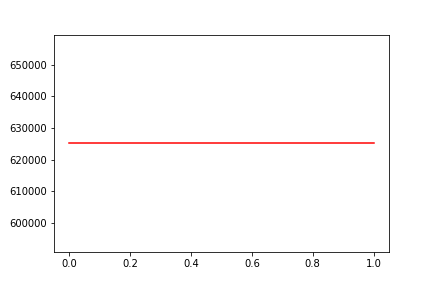

The file beside this chart, header and first rows:
, date, assets
0, 0, 625170
1, 20190322, 625170
